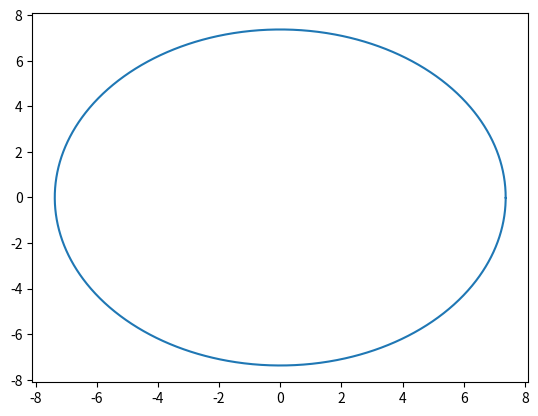

Generate this figure with matplotlib:
import matplotlib.pyplot as plt
from numpy import arange
from math import cos
from math import sin

PI = 3.14159265
Z = 92
N = 140
def a1(A20):
    return 4*pow(A20,3)/35

def a2(A20):
    return 6*pow(A20,2)/5

def K(A20):
    return a1(A20) + a2(A20) + 2

def Main():

    A = Z + N
    sampleSize = 1000
    iConst = 1
    A20 = 0
    R0 = 1.2 * pow(2 * A / K(A20),1/3)
    dx = 0.001
    dy = 0.001
    dz = 0.001
    dtheta = 0.001*PI
    dphi = 0.001*PI
    zBar = []
    rhoBar = []
    rBar = []
    for theta in arange(0,2*PI,dtheta):
        R = R0 * (1 + A20 * (0.5*(3*cos(theta)*cos(theta)-1)))
        zBar.append(R*cos(theta))
        rhoBar.append(R*sin(theta))
        rBar.append(R)
    zRange = max(zBar) - min(zBar)
    rhoRange = max(rhoBar) - min(rhoBar)
    rRange = max(rBar) - min(rBar)
    plt.plot(zBar,rhoBar)
    plt.show()

Main()